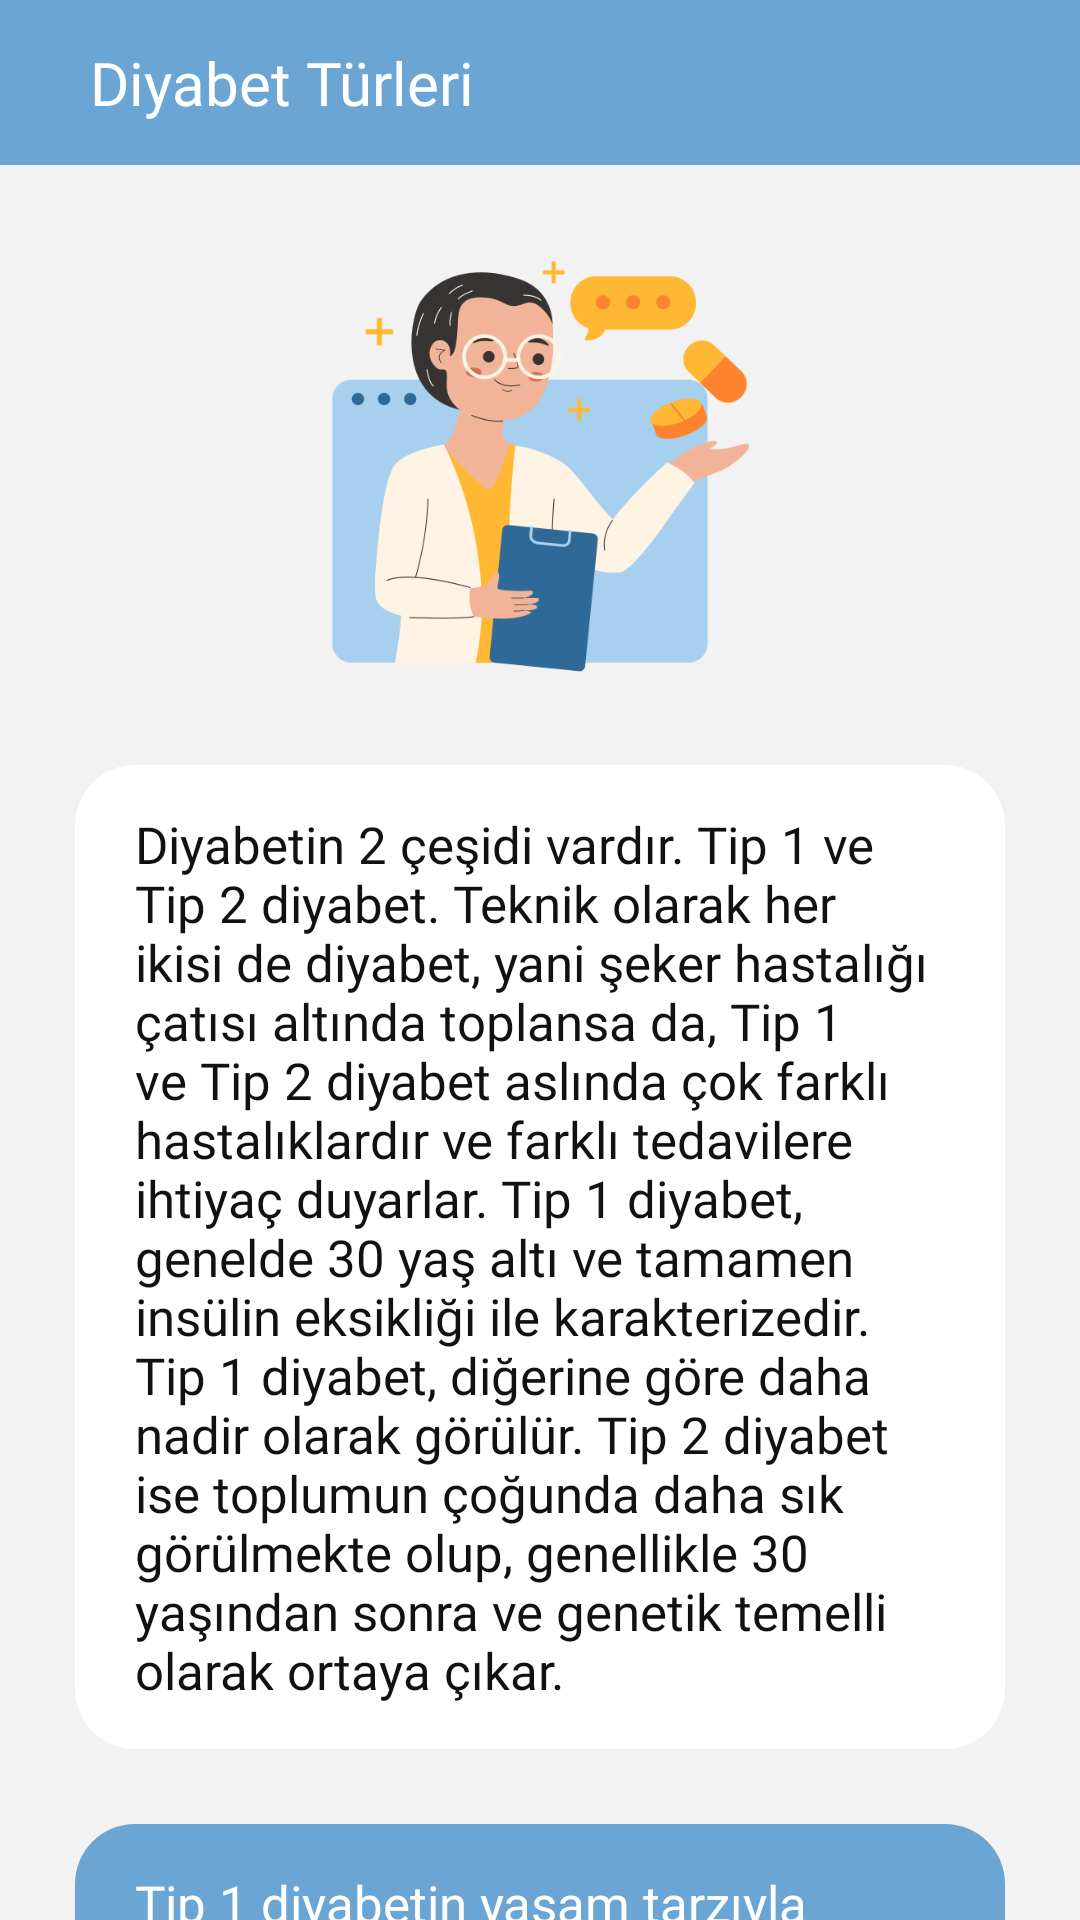

Layout XML and referenced resources for this Android screen:
<!-- AndroidManifest.xml: application theme Theme.Projem.NoActionBar -->
<!-- res/layout/activity_bilgi3.xml -->
<?xml version="1.0" encoding="utf-8"?>
<androidx.constraintlayout.widget.ConstraintLayout
    xmlns:android="http://schemas.android.com/apk/res/android"
    xmlns:app="http://schemas.android.com/apk/res-auto"
    xmlns:tools="http://schemas.android.com/tools"
    android:layout_width="match_parent"
    android:layout_height="match_parent"
    android:background="?attr/anatema"
    tools:context=".Bilgi3">

    <LinearLayout
        android:id="@+id/bar"
        android:layout_width="match_parent"
        android:layout_height="55dp"
        android:orientation="horizontal"
        android:background="#6AA5D3"
        app:layout_constraintBottom_toBottomOf="parent"
        app:layout_constraintEnd_toEndOf="parent"
        app:layout_constraintStart_toStartOf="parent"
        app:layout_constraintTop_toTopOf="parent"
        app:layout_constraintVertical_bias="0.0">

        <ImageButton
            android:layout_width="wrap_content"
            android:layout_height="match_parent"
            android:paddingLeft="10dp"
            android:paddingRight="10dp"
            android:id="@+id/geritus"
            android:src="@drawable/back"
            android:background="#6AA5D3"
            />

        <TextView
            android:layout_width="match_parent"
            android:layout_height="match_parent"
            android:gravity="center|left"
            android:paddingLeft="10dp"
            android:fontFamily="@font/montserratextrabold"
            android:text="Diyabet Türleri"
            android:textColor="@color/white"
            android:textSize="20sp" />
    </LinearLayout>

    <ScrollView
        android:layout_width="match_parent"
        android:layout_height="match_parent"
        android:layout_marginTop="55dp"
        android:fillViewport="true"
        android:scrollbars="none"
        app:layout_constraintBottom_toBottomOf="parent"
        app:layout_constraintEnd_toEndOf="parent"
        app:layout_constraintStart_toStartOf="parent"
        app:layout_constraintTop_toBottomOf="@id/bar"
        >

        <androidx.constraintlayout.widget.ConstraintLayout
            android:layout_width="match_parent"
            android:layout_height="match_parent">

            <ImageView
                android:id="@+id/resim"
                android:layout_width="match_parent"
                android:layout_height="150dp"
                android:layout_alignParentTop="true"
                android:layout_marginTop="25dp"
                android:layout_marginBottom="25dp"
                android:padding="5dp"
                android:src="@drawable/healthcare"
                app:layout_constraintBottom_toTopOf="@+id/textView3"
                app:layout_constraintEnd_toEndOf="parent"
                app:layout_constraintStart_toStartOf="parent"
                app:layout_constraintTop_toTopOf="parent" />


            <TextView
                android:id="@+id/textView3"
                android:layout_width="match_parent"
                android:layout_height="wrap_content"
                android:layout_marginStart="25dp"
                android:layout_marginEnd="25dp"
                android:layout_marginBottom="25dp"
                android:background="@drawable/giris"
                android:backgroundTint="?attr/beyazmavi2"
                android:fontFamily="@font/montserratsemibold"
                android:paddingLeft="20dp"
                android:paddingTop="15dp"
                android:paddingRight="15dp"
                android:paddingBottom="15dp"
                android:text="@string/bilgi3text1"
                android:textSize="17sp"
                app:layout_constraintBottom_toTopOf="@+id/textView5"
                app:layout_constraintEnd_toEndOf="parent"
                app:layout_constraintStart_toStartOf="parent"
                app:layout_constraintTop_toBottomOf="@+id/resim" />

            <TextView
                android:id="@+id/textView5"
                android:layout_width="match_parent"
                android:layout_height="wrap_content"
                android:layout_marginStart="25dp"
                android:layout_marginEnd="25dp"
                android:layout_marginBottom="30dp"
                android:background="@drawable/giris"
                android:backgroundTint="#6AA5D3"
                android:fontFamily="@font/montserratsemibold"
                android:paddingLeft="20dp"
                android:textColor="@color/white"
                android:paddingTop="15dp"
                android:paddingRight="15dp"
                android:paddingBottom="15dp"
                android:text="@string/bilgi3text2"
                android:textSize="17sp"
                app:layout_constraintBottom_toBottomOf="parent"
                app:layout_constraintEnd_toEndOf="parent"
                app:layout_constraintHorizontal_bias="0.0"
                app:layout_constraintStart_toStartOf="parent"
                app:layout_constraintTop_toBottomOf="@+id/textView3" />



        </androidx.constraintlayout.widget.ConstraintLayout>
    </ScrollView>


</androidx.constraintlayout.widget.ConstraintLayout>
<!-- resources referenced by this layout -->
<resources>
  <color name="white">#FFFFFFFF</color>
  <!-- drawable giris (drawable) -->
  <?xml version="1.0" encoding="utf-8"?>
  <shape
      android:shape="rectangle"
      xmlns:android="http://schemas.android.com/apk/res/android">
      <solid android:color="#243B83"/>
      <corners android:radius="20dp"/>
  </shape>
  <!-- drawable healthcare: png bitmap (drawable, 72291 bytes) -->
  <string name="bilgi3text1">Diyabetin 2 çeşidi vardır. Tip 1 ve Tip 2 diyabet. Teknik olarak her ikisi de diyabet, yani şeker hastalığı çatısı altında toplansa da, Tip 1 ve Tip 2 diyabet aslında çok farklı hastalıklardır ve farklı tedavilere ihtiyaç duyarlar. Tip 1 diyabet, genelde 30 yaş altı ve tamamen insülin eksikliği ile karakterizedir. Tip 1 diyabet, diğerine göre daha nadir olarak görülür. Tip 2 diyabet ise toplumun çoğunda daha sık görülmekte olup, genellikle 30 yaşından sonra ve genetik temelli olarak ortaya çıkar.</string>
  <string name="bilgi3text2">Tip 1 diyabetin yaşam tarzıyla hiçbir ilgisi yoktur. Otoimmun, yani bağışıklık sisteminin kendi dokularına saldırmasıyla ilgili bir hastalıktır. Tip 1 diyabetin de kalıtımsal olma eğilimi vardır. Genellikle viral enfeksiyon gibi bir neden, vücudun pankreasın beta hücrelerini düşman olarak tanımasını başlatır ve bu saldırı nedeniyle pankreas bir süre sonra insülin üretemez hale gelir. Öte yandan Tip 2 diyabet ise büyük ölçüde yaşam tarzı ile alakalıdır ancak ailede Tip 2 diyabeti olan biri varsa sizin de yakalanma olasılığınız normalden yüksektir. Özellikle de fazla kilolularda ve elma tipi obeziteye sahip kişilerde bu oran daha da yükselir.</string>
  <style name="Theme.Projem.NoActionBar">
          <item name="windowActionBar">false</item>
          <item name="windowNoTitle">true</item>
      </style>
</resources>
